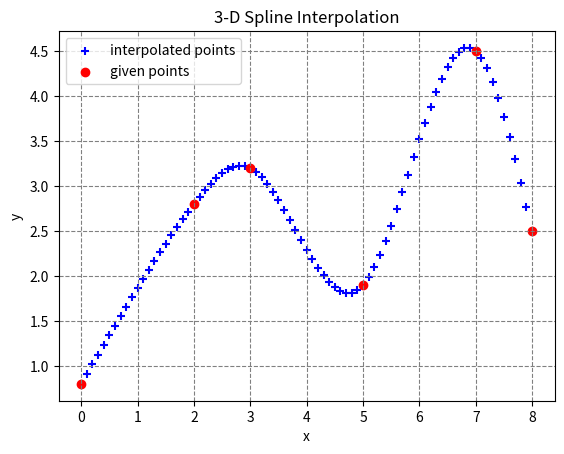

Reproduce this figure in Python.
import matplotlib.pyplot as plt
import sys
import traceback


class SplineInterpolation:
    def __init__(self, xs, ys):
        """ Initialization
        :param list xs: x-coordinate list of given points
        :param list ys: y-coordinate list of given points
        """
        self.xs, self.ys = xs, ys
        self.n = len(self.xs) - 1
        h = self.__calc_h()
        w = self.__calc_w(h)
        matrix = self.__gen_matrix(h, w)
        v = [0] + self.__gauss_jordan(matrix) + [0]
        self.b = self.__calc_b(v)
        self.a = self.__calc_a(v)
        self.d = self.__calc_d()
        self.c = self.__calc_c(v)

    def interpolate(self, t):
        """ Interpolation
        :param  float t: x-value for a interpolate target
        :return float  : computated y-value
        """
        try:
            i = self.__search_i(t)
            return self.a[i] * (t - self.xs[i]) ** 3 \
                   + self.b[i] * (t - self.xs[i]) ** 2 \
                   + self.c[i] * (t - self.xs[i]) \
                   + self.d[i]
        except Exception as e:
            raise

    def __calc_h(self):
        """ H calculation
        :return list: h-values
        """
        try:
            return [self.xs[i + 1] - self.xs[i] for i in range(self.n)]
        except Exception as e:
            raise

    def __calc_w(self, h):
        """ W calculation
        :param  list h: h-values
        :return list  : w-values
        """
        try:
            return [
                6 * ((self.ys[i + 1] - self.ys[i]) / h[i]
                     - (self.ys[i] - self.ys[i - 1]) / h[i - 1])
                for i in range(1, self.n)
            ]
        except Exception as e:
            raise

    def __gen_matrix(self, h, w):
        """ Matrix generation
        :param  list   h: h-values
        :param  list   w: w-values
        :return list mtx: generated 2-D matrix
        """
        mtx = [[0 for _ in range(self.n)] for _ in range(self.n - 1)]
        try:
            for i in range(self.n - 1):
                mtx[i][i] = 2 * (h[i] + h[i + 1])
                mtx[i][-1] = w[i]
                if i == 0:
                    continue
                mtx[i - 1][i] = h[i]
                mtx[i][i - 1] = h[i]
            return mtx
        except Exception as e:
            raise

    def __gauss_jordan(self, matrix):
        """ Solving of simultaneous linear equations
            with Gauss-Jordan's method
        :param  list mtx: list of 2-D matrix
        :return list   v: answers list of simultaneous linear equations
        """
        v = []
        n = self.n - 1
        try:
            for k in range(n):
                p = matrix[k][k]
                for j in range(k, n + 1):
                    matrix[k][j] /= p
                for i in range(n):
                    if i == k:
                        continue
                    d = matrix[i][k]
                    for j in range(k, n + 1):
                        matrix[i][j] -= d * matrix[k][j]
            for row in matrix:
                v.append(row[-1])
            return v
        except Exception as e:
            raise

    def __calc_a(self, v):
        """ A calculation
        :param  list v: v-values
        :return list  : a-values
        """
        try:
            return [
                (v[i + 1] - v[i])
                / (6 * (self.xs[i + 1] - self.xs[i]))
                for i in range(self.n)
            ]
        except Exception as e:
            raise

    def __calc_b(self, v):
        """ B calculation
        :param  list v: v-values
        :return list  : b-values
        """
        try:
            return [v[i] / 2.0 for i in range(self.n)]
        except Exception as e:
            raise

    def __calc_c(self, v):
        """ C calculation
        :param  list v: v-values
        :return list  : c-values
        """
        try:
            return [
                (self.ys[i + 1] - self.ys[i]) / (self.xs[i + 1] - self.xs[i]) \
                - (self.xs[i + 1] - self.xs[i]) * (2 * v[i] + v[i + 1]) / 6
                for i in range(self.n)
            ]
        except Exception as e:
            raise

    def __calc_d(self):
        """ D calculation
        :return list: c-values
        """
        try:
            return self.ys
        except Exception as e:
            raise

    def __search_i(self, t):
        """ Index searching
        :param float t: t-value
        :return  int i: index
        """
        i, j = 0, len(self.xs) - 1
        try:
            while i < j:
                k = (i + j) // 2
                if self.xs[k] < t:
                    i = k + 1
                else:
                    j = k
            if i > 0:
                i -= 1
            return i
        except Exception as e:
            raise


class Graph:
    def __init__(self, xs_0, ys_0, xs_1, ys_1):
        self.xs_0, self.ys_0, self.xs_1, self.ys_1 = xs_0, ys_0, xs_1, ys_1

    def plot(self):
        """ Graph plotting """
        try:
            plt.title("3-D Spline Interpolation")
            plt.scatter(
                self.xs_1, self.ys_1, c="b",
                label="interpolated points", marker="+"
            )
            plt.scatter(
                self.xs_0, self.ys_0, c="r",
                label="given points"
            )
            plt.xlabel("x")
            plt.ylabel("y")
            plt.legend(loc=2)
            plt.grid(color="gray", linestyle="--")
            # plt.show()
            plt.savefig("spline_interpolation.png")
        except Exception as e:
            raise


if __name__ == '__main__':
    # (N + 1) points
    X = [0.0, 2.0, 3.0, 5.0, 7.0, 8.0]
    Y = [0.8, 2.8, 3.2, 1.9, 4.5, 2.5]
    S = 0.1  # Step for interpolation
    S_1 = 1 / S  # Inverse of S
    xs_g, ys_g = [], []  # List for graph
    try:
        # 3-D spline interpolation
        si = SplineInterpolation(X, Y)
        for x in [x / S_1 for x in range(int(X[0] / S), int(X[-1] / S) + 1)]:
            y = si.interpolate(x)
            print("{:8.4f}, {:8.4f}".format(x, y))
            xs_g.append(x)
            ys_g.append(y)
        # Graph drawing
        g = Graph(X, Y, xs_g, ys_g)
        g.plot()
    except Exception as e:
        traceback.print_exc()
        sys.exit(1)
